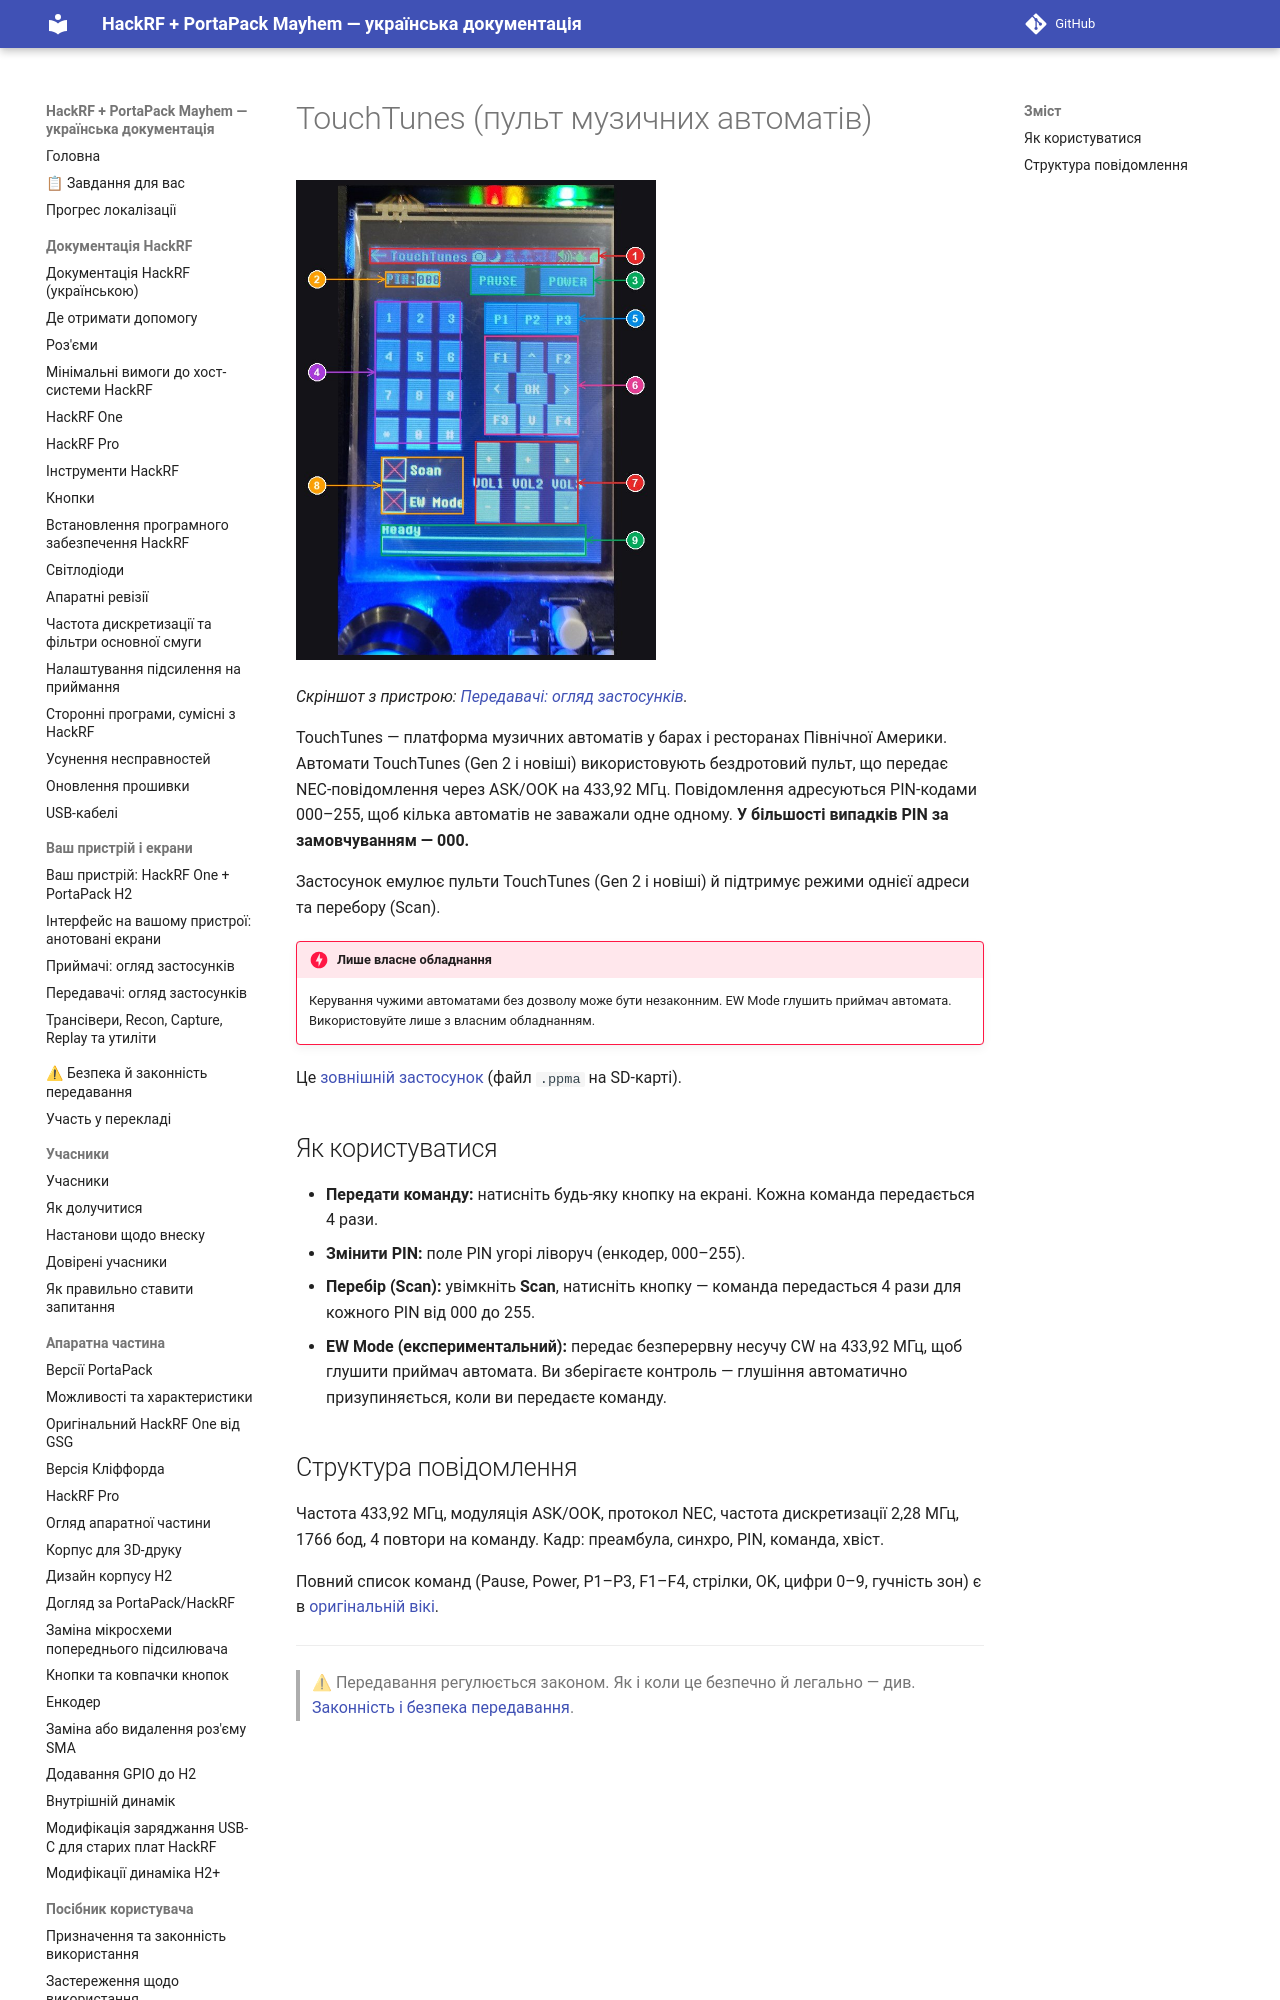

repository: FixerHack/hackrf-portapack-ua · page: touchtunes/index.html · generator: mkdocs

# TouchTunes (пульт музичних автоматів)

![TouchTunes на пристрої](annotated/app-057.jpg){ width="360" }

*Скріншот з пристрою: [Передавачі: огляд застосунків](Screens-Transmitters#shot-057).*

TouchTunes — платформа музичних автоматів у барах і ресторанах Північної Америки. Автомати TouchTunes (Gen 2 і новіші) використовують бездротовий пульт, що передає NEC-повідомлення через ASK/OOK на 433,92 МГц. Повідомлення адресуються PI
